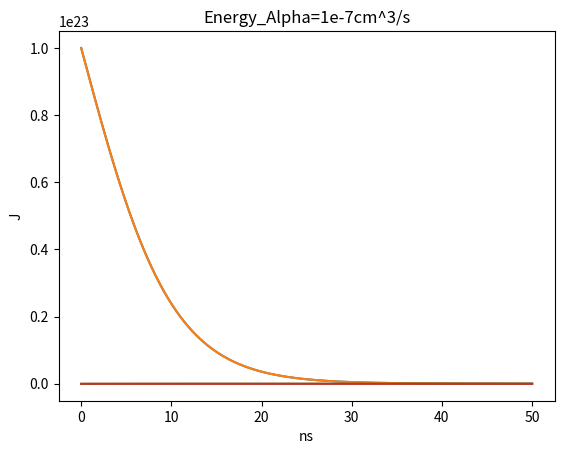

Write the Python code that produced this figure.
#!/usr/bin/env python3
# -*- coding: utf-8 -*-
"""
Created on Mon Mar 23 12:41:33 2020

@author: valentinalee
"""

#%%
import numpy as np
import matplotlib.pyplot as plt

#%%
h=6.63e-34
lambda0=800e-9
c=3e8
f=lambda0/c
#%%create a 1D density decay plot
Ntimestep=10000
t= np.linspace(0, 50, Ntimestep)
den= (-np.tanh(t/10)+1)*1e23
#t100000=t
#%%
alpha= 1e-15#5e-18 #m^3/s
n=den[0]
dndt=-alpha*n**2
dt= 50/(Ntimestep-1)*1e-9
dn= dndt*dt
#%%
nNew=np.zeros(Ntimestep)
#nNew[0]=n
pn= np.zeros(Ntimestep)
for time in range (0, Ntimestep-1):
    pn[time]=dn 
    n= den[time+1]+dn
    dndt=-alpha*n**2
    dt= 50/(Ntimestep-1)*1e-9
    dn= dndt*dt
    nNew[time]=n
#%%
#pn100=pn
#pn1000=pn
#pn10000=pn
pn100000=pn
#%%Photon Yield
Energy=-pn*h*f
#%%
plt.plot(t, den, (t+dt), nNew)
plt.xlabel('ns')
plt.ylabel('m^-3')
plt.title('Alpha=1e-8cm^3/s_TimeStep=10000')

#%%
#plt.plot(t100, pn100, label='100')
#plt.plot(t1000, pn1000,  label= '1000')
#plt.plot(t10000, pn10000, label= '10000')
#plt.plot(t100000, pn100000, label='100000')
plt.plot(t, pn)
plt.xlabel('ns')
plt.ylabel('m^-3')
plt.title('dn_Alpha=1e-8cm^3/s')
#plt.legend()

#%%
plt.plot(t, Energy)
plt.xlabel('ns')
plt.ylabel('J')
plt.title('Energy_Alpha=1e-7cm^3/s')
